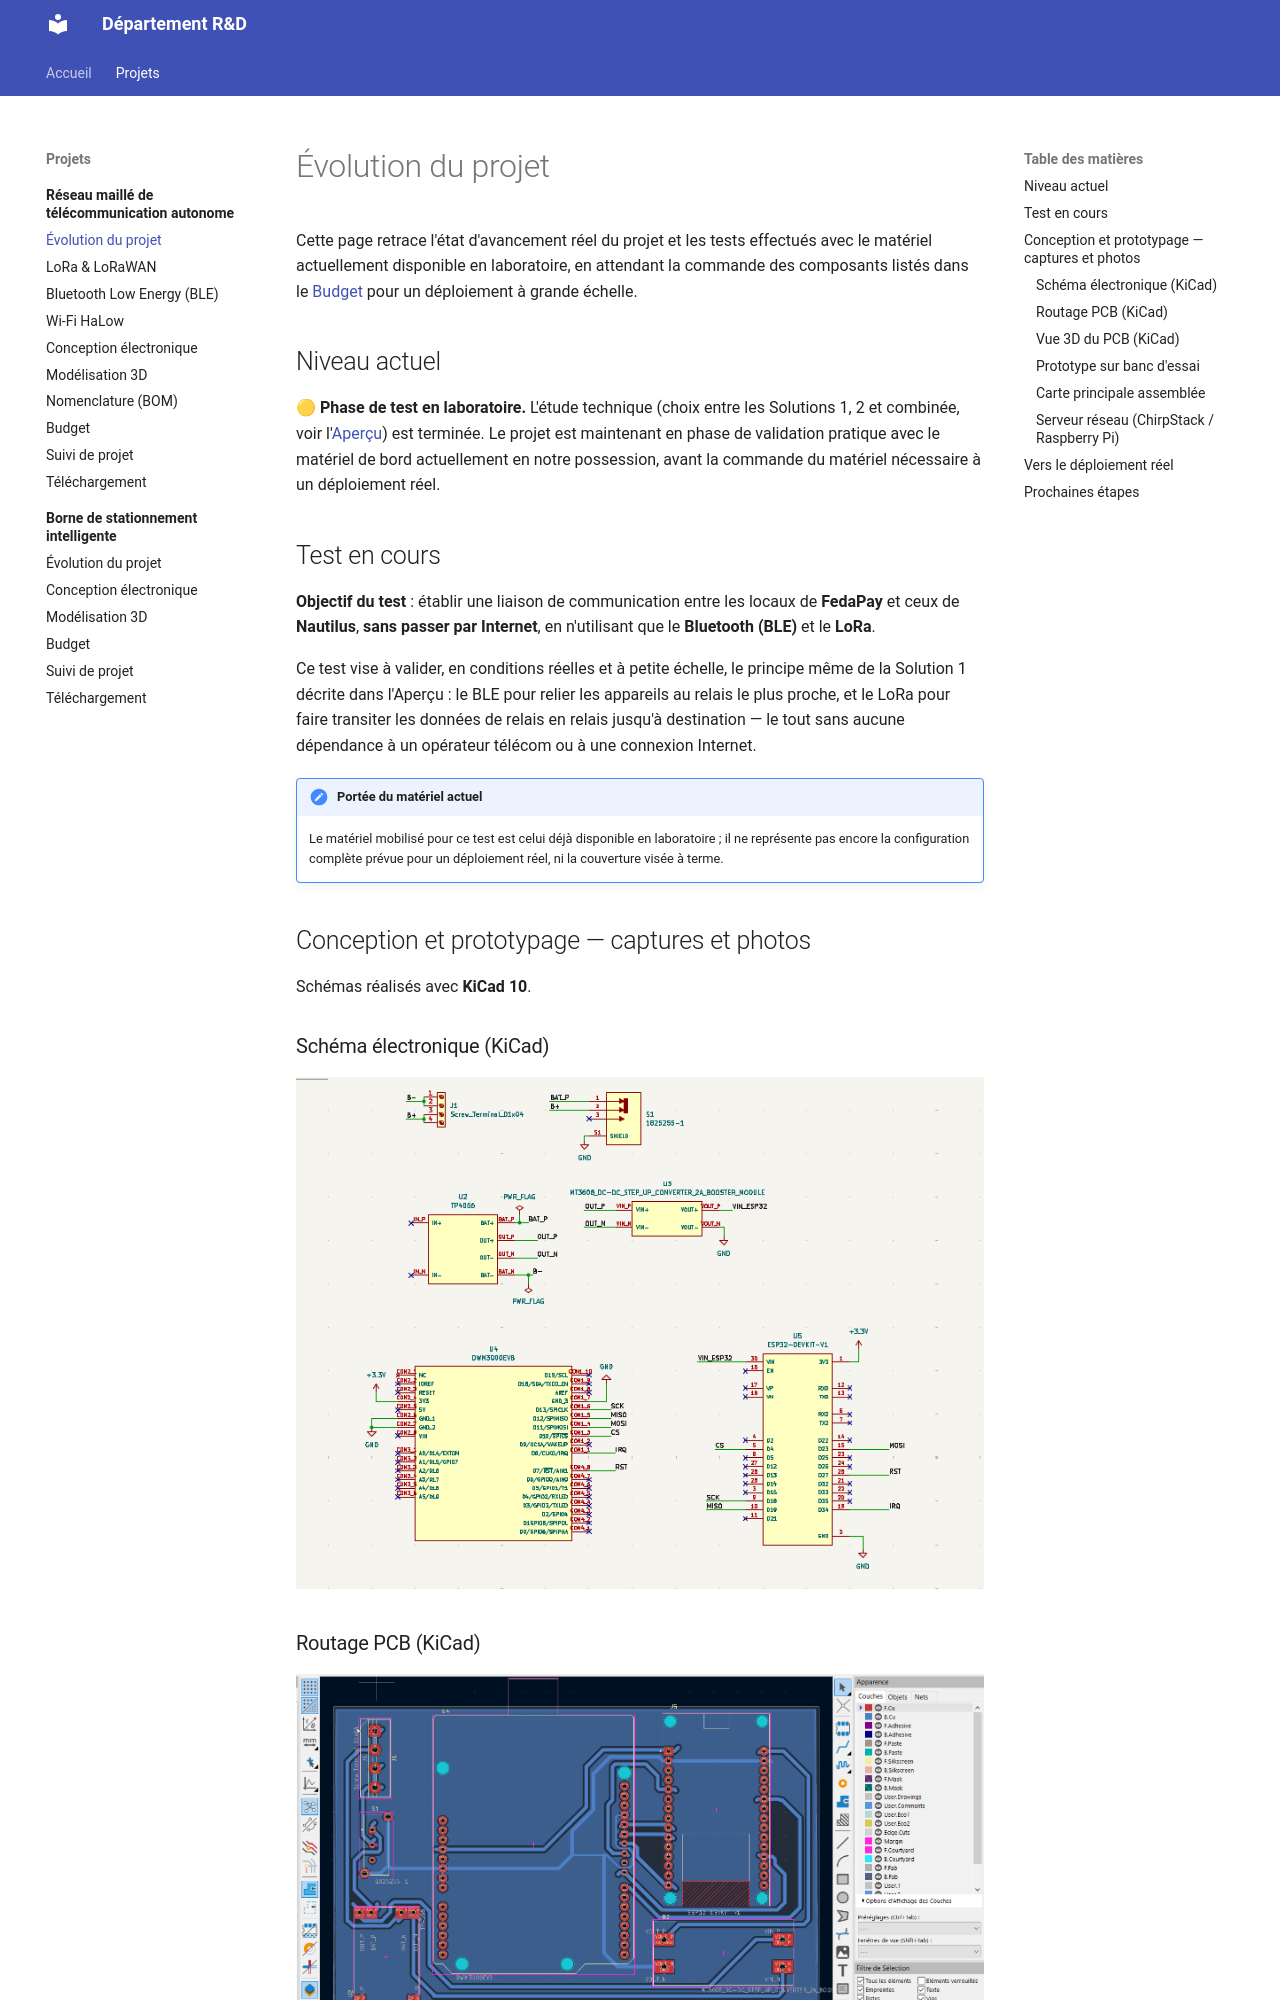

repository: jannos-bot/Projet-D-partement-R-D · page: projects/dongle-multisupport/evolution/index.html · generator: mkdocs

# Évolution du projet

Cette page retrace l'état d'avancement réel du projet et les tests effectués avec le matériel actuellement disponible en laboratoire, en attendant la commande des composants listés dans le [Budget](budget.md) pour un déploiement à grande échelle.

## Niveau actuel

🟡 **Phase de test en laboratoire.** L'étude technique (choix entre les Solutions 1, 2 et combinée, voir l'[Aperçu](index.md)) est terminée. Le projet est maintenant en phase de validation pratique avec le matériel de bord actuellement en notre possession, avant la commande du matériel nécessaire à un déploiement réel.
